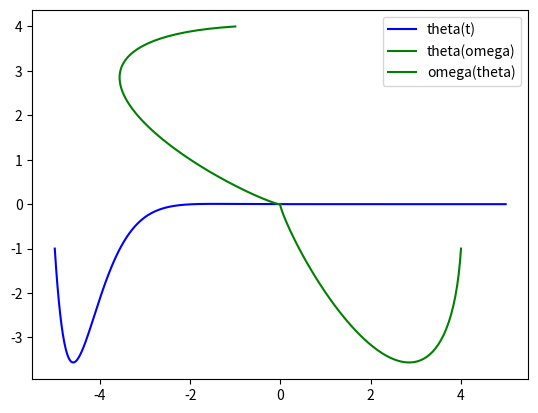

This chart was generated by the following Python code:
import numpy as np
from scipy.integrate import odeint
import matplotlib.pyplot as plt
t = np.arange(-5, 5, 0.01)
	
def diff_func(z, t):
    y, w = z 
    dy_dt = w
    dw_dt = -4*w-5*y
    return dy_dt, dw_dt
y0 = 4
dy0dt = -1
z0 = y0, dy0dt

sol = odeint(diff_func, z0, t)
plt.plot(t, sol[:, 1], 'b', label='theta(t)')
plt.plot(sol[:, 1], sol[:, 0], 'g', label='theta(omega)')
plt.plot(sol[:, 0], sol[:, 1], 'g', label='omega(theta)')
plt.legend()
plt.show()